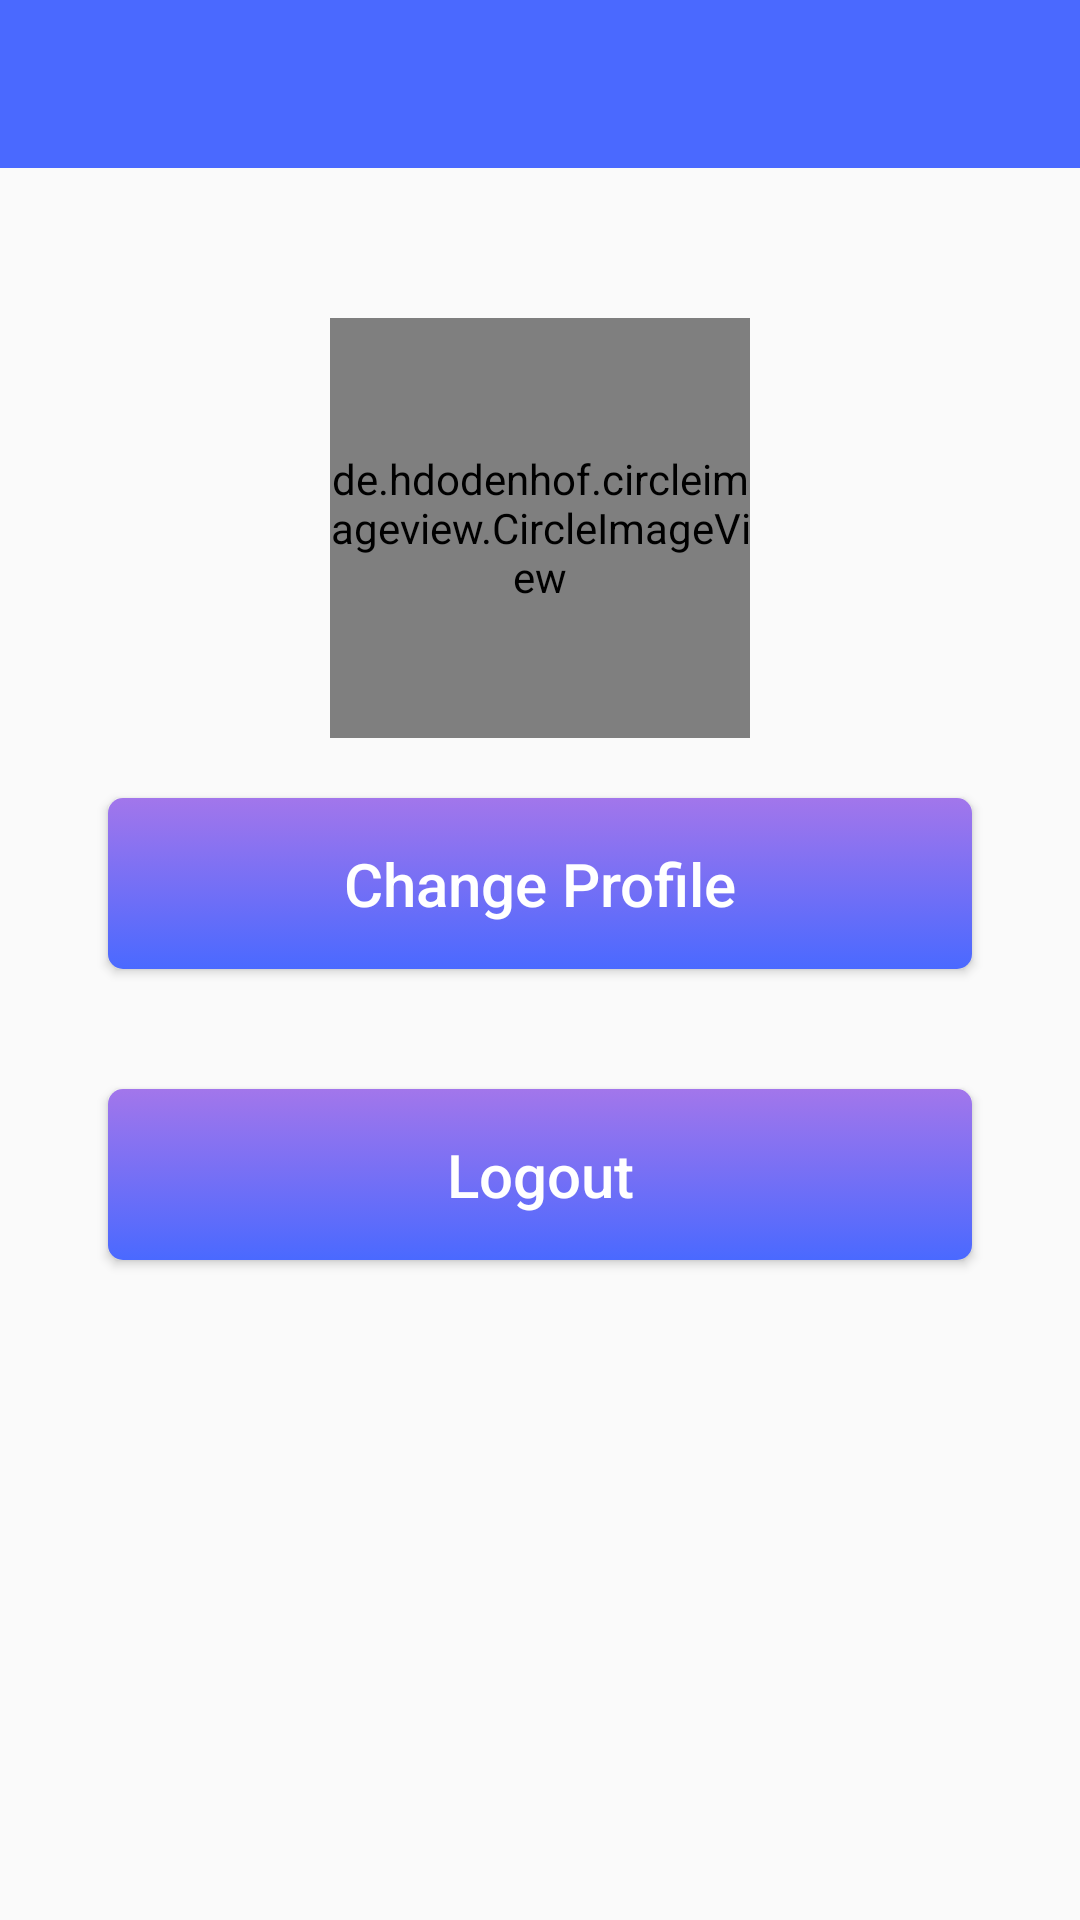

Layout XML and referenced resources for this Android screen:
<!-- AndroidManifest.xml: application theme AppTheme -->
<!-- res/layout/fragment_sale_setting.xml -->
<?xml version="1.0" encoding="utf-8"?>
<LinearLayout xmlns:android="http://schemas.android.com/apk/res/android"
    xmlns:tools="http://schemas.android.com/tools"
    android:layout_width="match_parent"
    android:layout_height="match_parent"
    android:orientation="vertical"
    tools:context=".Fragments.SaleSettingFragment">

    
<include layout="@layout/toolbar_layout"/>


    <android.support.v4.widget.NestedScrollView
        android:scrollbars="vertical"
        android:layout_width="match_parent"
        android:layout_height="wrap_content">
    <LinearLayout
        android:layout_marginLeft="16dp"
        android:layout_marginRight="16dp"
        android:layout_marginTop="20dp"
        android:id="@+id/linearLayout"
        android:orientation="vertical"
        android:layout_width="match_parent"
        android:layout_height="wrap_content">

        <de.hdodenhof.circleimageview.CircleImageView
            xmlns:app="http://schemas.android.com/apk/res-auto"
            android:id="@+id/saleProfile"
            android:layout_width="140dp"
            android:layout_height="140dp"
            android:layout_marginTop="30dp"
            app:civ_border_width="2dp"
            android:layout_gravity="center"
            app:civ_border_color="#FF000000"/>


        <Button
        android:padding="15dp"
        android:shadowColor="#000"
        android:shadowDx="5"
        android:shadowDy="5"
        android:layout_margin="20dp"
        android:id="@+id/btnSaleProfile"
        android:textAllCaps="false"
        android:layout_width="match_parent"
        android:layout_height="wrap_content"
        android:background="@drawable/button_login_back"
        android:text="Change Profile"
        android:textSize="20sp"
        android:textColor="#fff"
       />


        <Button
            android:padding="15dp"
            android:shadowColor="#000"
            android:shadowDx="5"
            android:shadowDy="5"
            android:layout_margin="20dp"
            android:id="@+id/btnLogout"
            android:textAllCaps="false"
            android:layout_width="match_parent"
            android:layout_height="wrap_content"
            android:background="@drawable/button_login_back"
            android:text="Logout"
            android:textSize="20sp"
            android:textColor="#fff"
            />
    </LinearLayout>

    </android.support.v4.widget.NestedScrollView>
</LinearLayout>
<!-- res/layout/toolbar_layout.xml (included above) -->
<?xml version="1.0" encoding="utf-8"?>
<android.support.v7.widget.Toolbar xmlns:android="http://schemas.android.com/apk/res/android"
    android:layout_width="match_parent"
    android:layout_height="?attr/actionBarSize"
    xmlns:app="http://schemas.android.com/apk/res-auto"
    android:background="?attr/colorPrimary"
    android:theme="@style/ThemeOverlay.AppCompat.Dark.ActionBar"
    app:popupTheme="@style/ThemeOverlay.AppCompat.Light"
    android:id="@+id/toolBar">

</android.support.v7.widget.Toolbar>
<!-- resources referenced by this layout -->
<resources>
  <!-- drawable button_login_back (drawable) -->
  <?xml version="1.0" encoding="utf-8"?>
  <selector xmlns:android="http://schemas.android.com/apk/res/android">
  
      <item android:state_pressed="true">
          <shape>
          <solid
              android:color="#4A69FF"/>
  
              <stroke android:width="0dp"/>
  
              <corners android:radius="5dp"/>
  
          </shape>
      </item>
  
  
    <item >
        <shape>
            <gradient
                android:startColor="#a276eb"
                android:endColor="#4A69FF"
                android:angle="270"/>
  
  
   <corners android:radius="5dp"/>
  
        </shape>
    </item>
  </selector>
  <style name="AppTheme" parent="Theme.AppCompat.Light.NoActionBar">
          
          
          <item name="colorPrimary">#4A69FF</item>
          <item name="colorPrimaryDark">@color/colorPrimaryDark</item>
          <item name="colorAccent">@color/colorAccent</item>
      </style>
  <color name="colorPrimaryDark">#00574B</color>
  <color name="colorAccent">#D81B60</color>
</resources>
